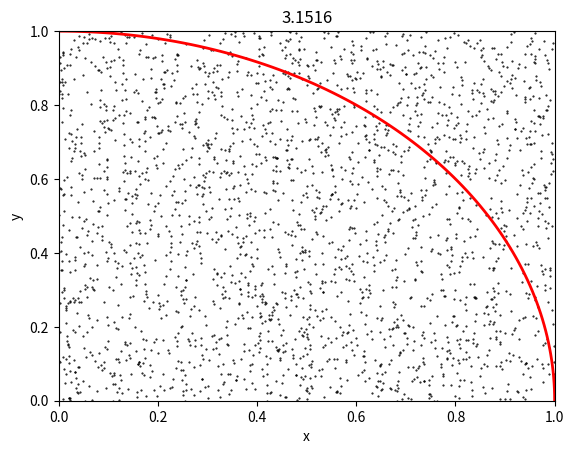

Python code for this plot:
# estimate pi with montecarlo simulation
import random
import matplotlib.pyplot as plt
import numpy as np
import time

def estimate_pi(num_samples):
    cnt = 0
    for i in range(num_samples):
        x = random.uniform(-1, 1)
        y = random.uniform(-1, 1)
        if x**2 + y**2 <= 1:
            cnt += 1
    pi_estimate = 4 * cnt / num_samples
    return pi_estimate

num_samples = 10000
# Estimate the value of pi using 10,000 samples
pi_estimate = estimate_pi(num_samples)
print("Estimated value of pi:", pi_estimate)

x = np.random.uniform(-1, 1, num_samples)
y = np.random.uniform(-1, 1, num_samples)
plt.plot(x, y, 'k.', markersize=1)

t = np.linspace(0, np.pi/2, 100) # a quarter circle
xc = np.cos(t)
yc = np.sin(t)
plt.plot(xc, yc, 'r-', linewidth=2)

plt.xlim(0, 1)
plt.ylim(0, 1)
plt.xlabel('x')
plt.ylabel('y')

plt.title(f'{pi_estimate:.4f}')
plt.show()

